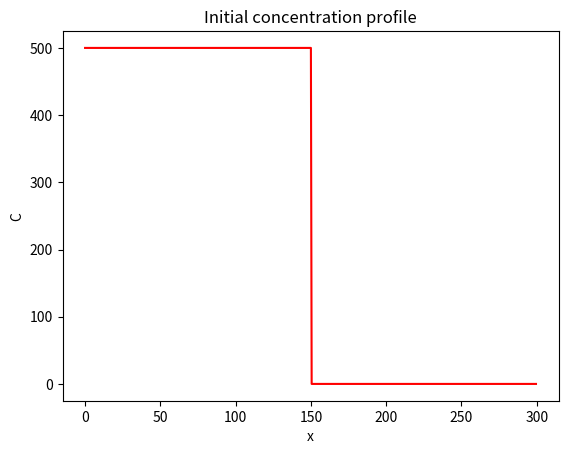
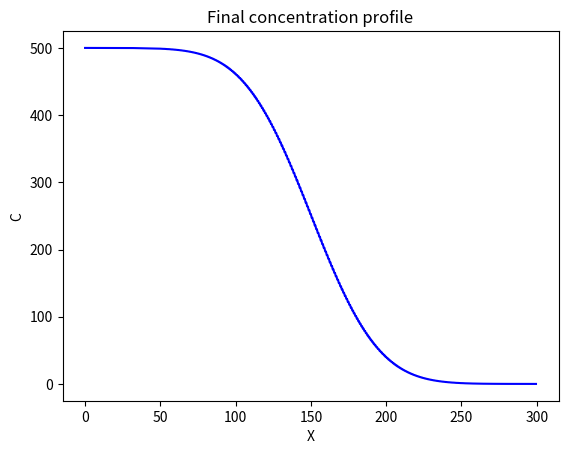

Write the Python code that produced these figures, in order.
import numpy as np #np is the generic nickname for numpy
import matplotlib.pyplot as plt #plt is the generic nickname for matplotlib, "plot"

D = 100

Lx = 300 #Lx = Domain size, D = Diffusivity concept

dx = 0.5

x = np.arange(start=0, stop=Lx, step=dx)

nx = len(x)

C = np.zeros_like(x) #define new variable called 'C'. NumPy library, function zeros_like. Makes C 600 element array of floats with 0's
C_left = 500 #left side C start at 500
C_right = 0 #Right side C start at 0
C[x<= Lx//2] = C_left #values of x less than or equal to the domain size divided by 2 is equal to C_left (500)
C[x > Lx//2] = C_right #values of x greater than the domain size divided by 2 is equal to C_right (0)

plt.figure()
plt.plot(x, C, "r")
plt.xlabel("x")
plt.ylabel("C")

plt.title("Initial concentration profile")
time = 0
nt = 5000 #number of time steps
dt = 0.5 * (dx**2 / D) #time step equation itself, "**" is squared

for t in range(0, nt):
    C += D * dt / dx**2 * (np.roll(C, -1) - 2*C + np.roll(C, 1))
    C [0] = C_left
    C[-1] = C_right
plt.figure()
plt.plot(x, C, "b") #"b" is blue color
plt.xlabel("X")
plt.ylabel("C")
plt.title("Final concentration profile")
